2-way image classification set "big_data" from GitHub (chenshunpeng/Cat-dog-recognition-based-on-CNN); label vocabulary: cat, dog.

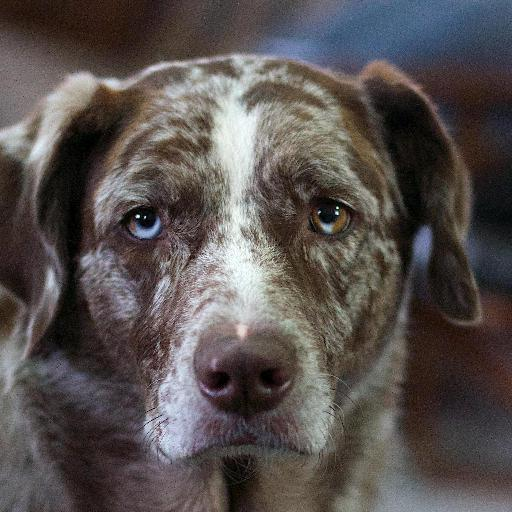
Label: dog

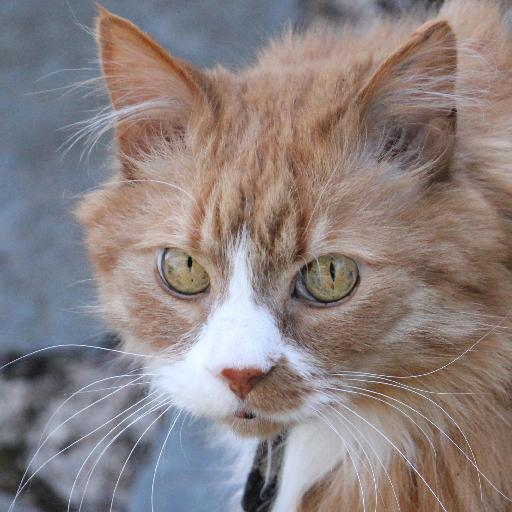
Label: cat

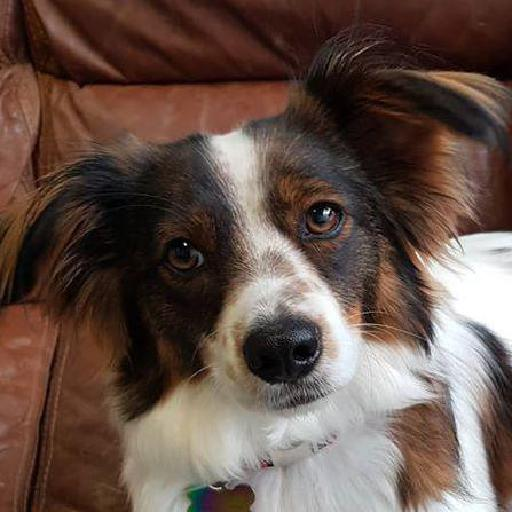
Label: dog

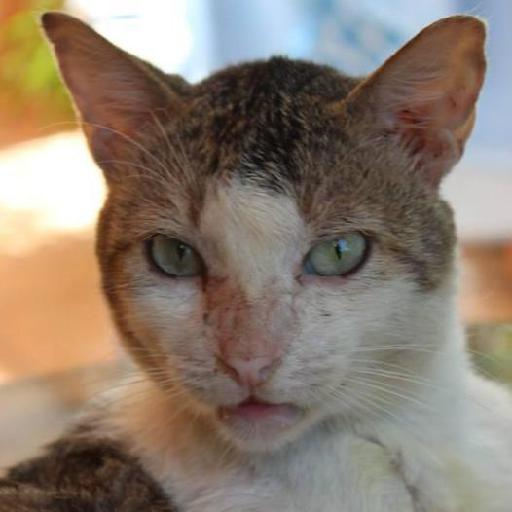
Label: cat

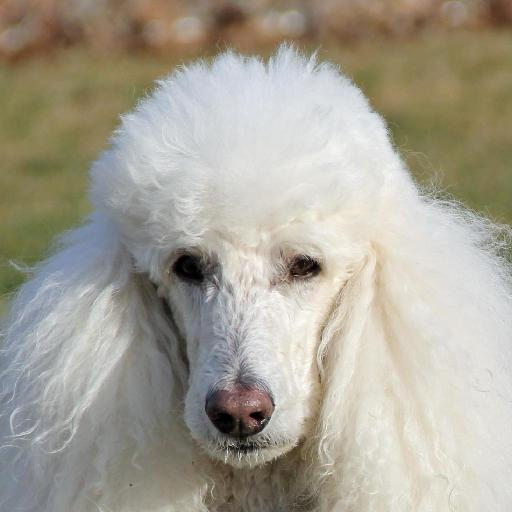
Label: dog

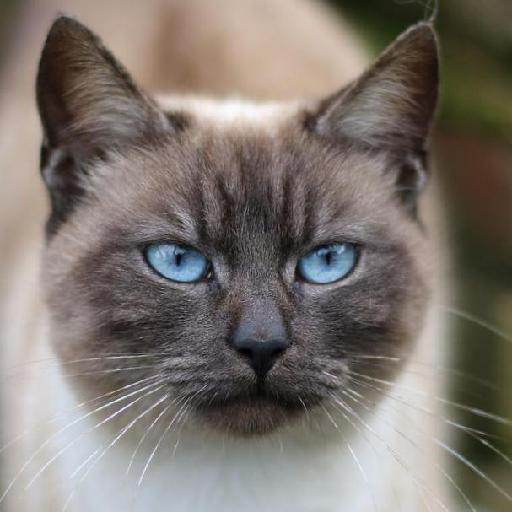
Label: cat
